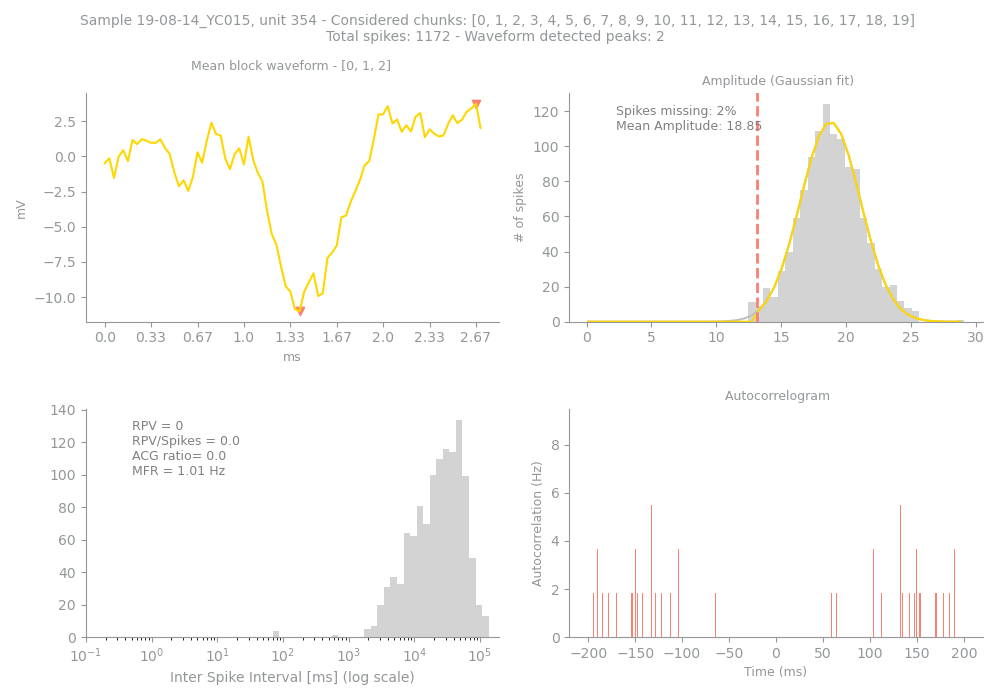

Data behind this chart, as committed beside it:
Sample, Unit, PeakChUnit, SpikesUnit, GoodChunks, GoodChunksList, WvfChunks, WvfChunksList, SpikesBlock, PercMissingSpikesBlock, MFRBlockHz, MeanAmpBlock, RPVBlock, FpBlockFancy, FpBlockSimple, ACGViolationRatio, WvfPeaksBlock, PeaksBlock_x, PeaksBlock_y, BigPkNegBlock
19-08-14_YC015, 354, 213, 1172, 20, [0, 1, 2, 3, 4, 5, 6, 7, 8, 9, 10, 11, 1…, 3, [0, 1, 2], 1172, 2, 1.01, 18.85, 0, 0, 0.0, 0.0, 2, [42, 80], [-11.016332, 3.74389], 1
